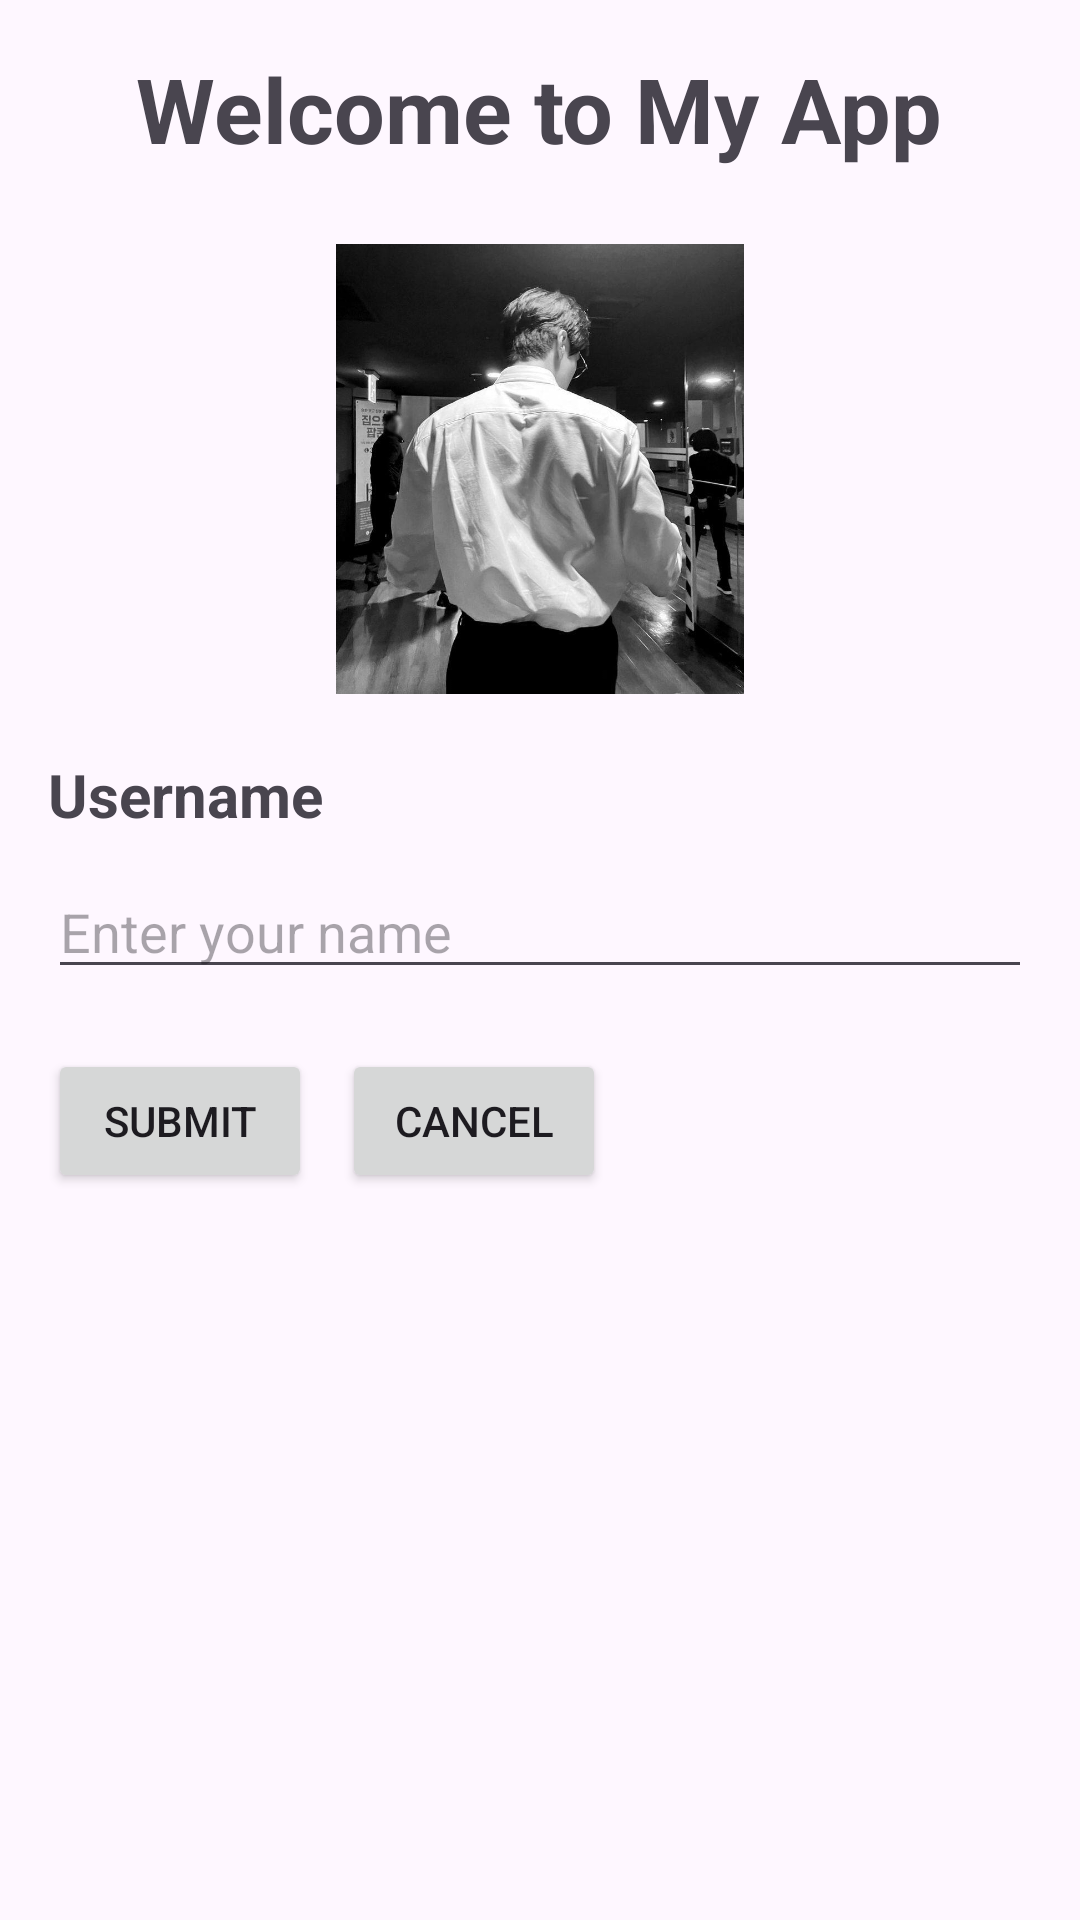

Layout XML and referenced resources for this Android screen:
<!-- AndroidManifest.xml: application theme Theme.UTS_HusnaFelisa -->
<!-- res/layout/activity_main.xml -->
<?xml version="1.0" encoding="utf-8"?>
<RelativeLayout
xmlns:android="http://schemas.android.com/apk/res/android"
xmlns:app="http://schemas.android.com/apk/res-auto"
xmlns:tools="http://schemas.android.com/tools"
android:id="@+id/main"
android:layout_width="match_parent"
android:layout_height="match_parent"
tools:context=".SecondActivity"
android:padding="16dp">

<TextView
    android:id="@+id/txt_title"
    android:layout_width="wrap_content"
    android:layout_height="wrap_content"
    android:text="Welcome to My App"
    android:textSize="30sp"
    android:textStyle="bold"
    android:layout_centerHorizontal="true"/>

<ImageView
    android:id="@+id/profile_pic"
    android:layout_width="150dp"
    android:layout_height="150dp"
    android:src="@drawable/sample"
    android:layout_below="@id/txt_title"
    android:layout_centerHorizontal="true"
    android:layout_marginTop="25dp"/>

<TextView
    android:id="@+id/txt_username"
    android:layout_width="wrap_content"
    android:layout_height="wrap_content"
    android:text="Username"
    android:textSize="20sp"
    android:layout_below="@id/profile_pic"
    android:layout_marginTop="20dp"
    android:textStyle="bold"/>

<EditText
    android:id="@+id/field_username"
    android:layout_width="match_parent"
    android:layout_height="wrap_content"
    android:hint="Enter your name"
    android:layout_below="@id/txt_username"
    android:layout_marginTop="10dp"
    android:layout_marginBottom="20dp"/>

<Button
    android:id="@+id/btn_submit"
    android:layout_width="wrap_content"
    android:layout_height="wrap_content"
    android:text="Submit"
    android:layout_below="@id/field_username"
    />

<Button
    android:id="@+id/btn_cancel"
    android:layout_width="wrap_content"
    android:layout_height="wrap_content"
    android:layout_toRightOf="@id/btn_submit"
    android:layout_below="@id/field_username"
    android:text="Cancel"
    android:layout_marginLeft="10dp"/>


</RelativeLayout>
<!-- resources referenced by this layout -->
<resources>
  <!-- drawable sample: jpg bitmap (drawable, 60499 bytes) -->
  <style name="Theme.UTS_HusnaFelisa" parent="Base.Theme.UTS_HusnaFelisa" />
  <style name="Base.Theme.UTS_HusnaFelisa" parent="Theme.Material3.DayNight.NoActionBar">
          
          
      </style>
</resources>
